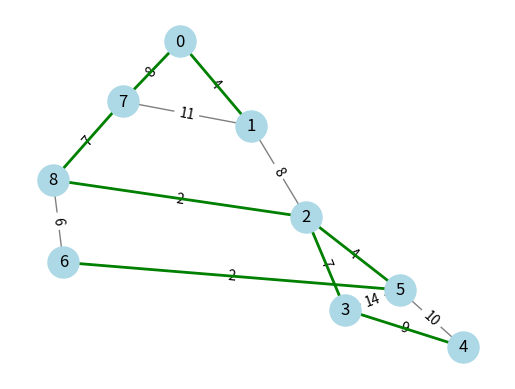

This chart was generated by the following Python code:
"""
=====================
Minimum Spanning Tree
=====================

A minimum spanning tree (MST) is a subset of edges in a weighted, 
connected graph that connects all vertices together with the 
minimum possible total edge weight. The `minimum_spanning_tree`
function is used to compare the original graph with its MST.

"""


import matplotlib.pyplot as plt
import networkx as nx

# Create a graph
G = nx.Graph()
G.add_edges_from(
    [
        (0, 1, {"weight": 4}),
        (0, 7, {"weight": 8}),
        (1, 7, {"weight": 11}),
        (1, 2, {"weight": 8}),
        (2, 8, {"weight": 2}),
        (2, 5, {"weight": 4}),
        (2, 3, {"weight": 7}),
        (3, 4, {"weight": 9}),
        (3, 5, {"weight": 14}),
        (4, 5, {"weight": 10}),
        (5, 6, {"weight": 2}),
        (6, 8, {"weight": 6}),
        (7, 8, {"weight": 7}),
    ]
)

# Find the minimum spanning tree
T = nx.minimum_spanning_tree(G)

# Visualize the graph and the minimum spanning tree
pos = nx.spring_layout(G)
nx.draw_networkx_nodes(G, pos, node_color="lightblue", node_size=500)
nx.draw_networkx_edges(G, pos, edge_color="grey")
nx.draw_networkx_labels(G, pos, font_size=12, font_family="sans-serif")
nx.draw_networkx_edge_labels(
    G, pos, edge_labels={(u, v): d["weight"] for u, v, d in G.edges(data=True)}
)
nx.draw_networkx_edges(T, pos, edge_color="green", width=2)
plt.axis("off")
plt.show()
